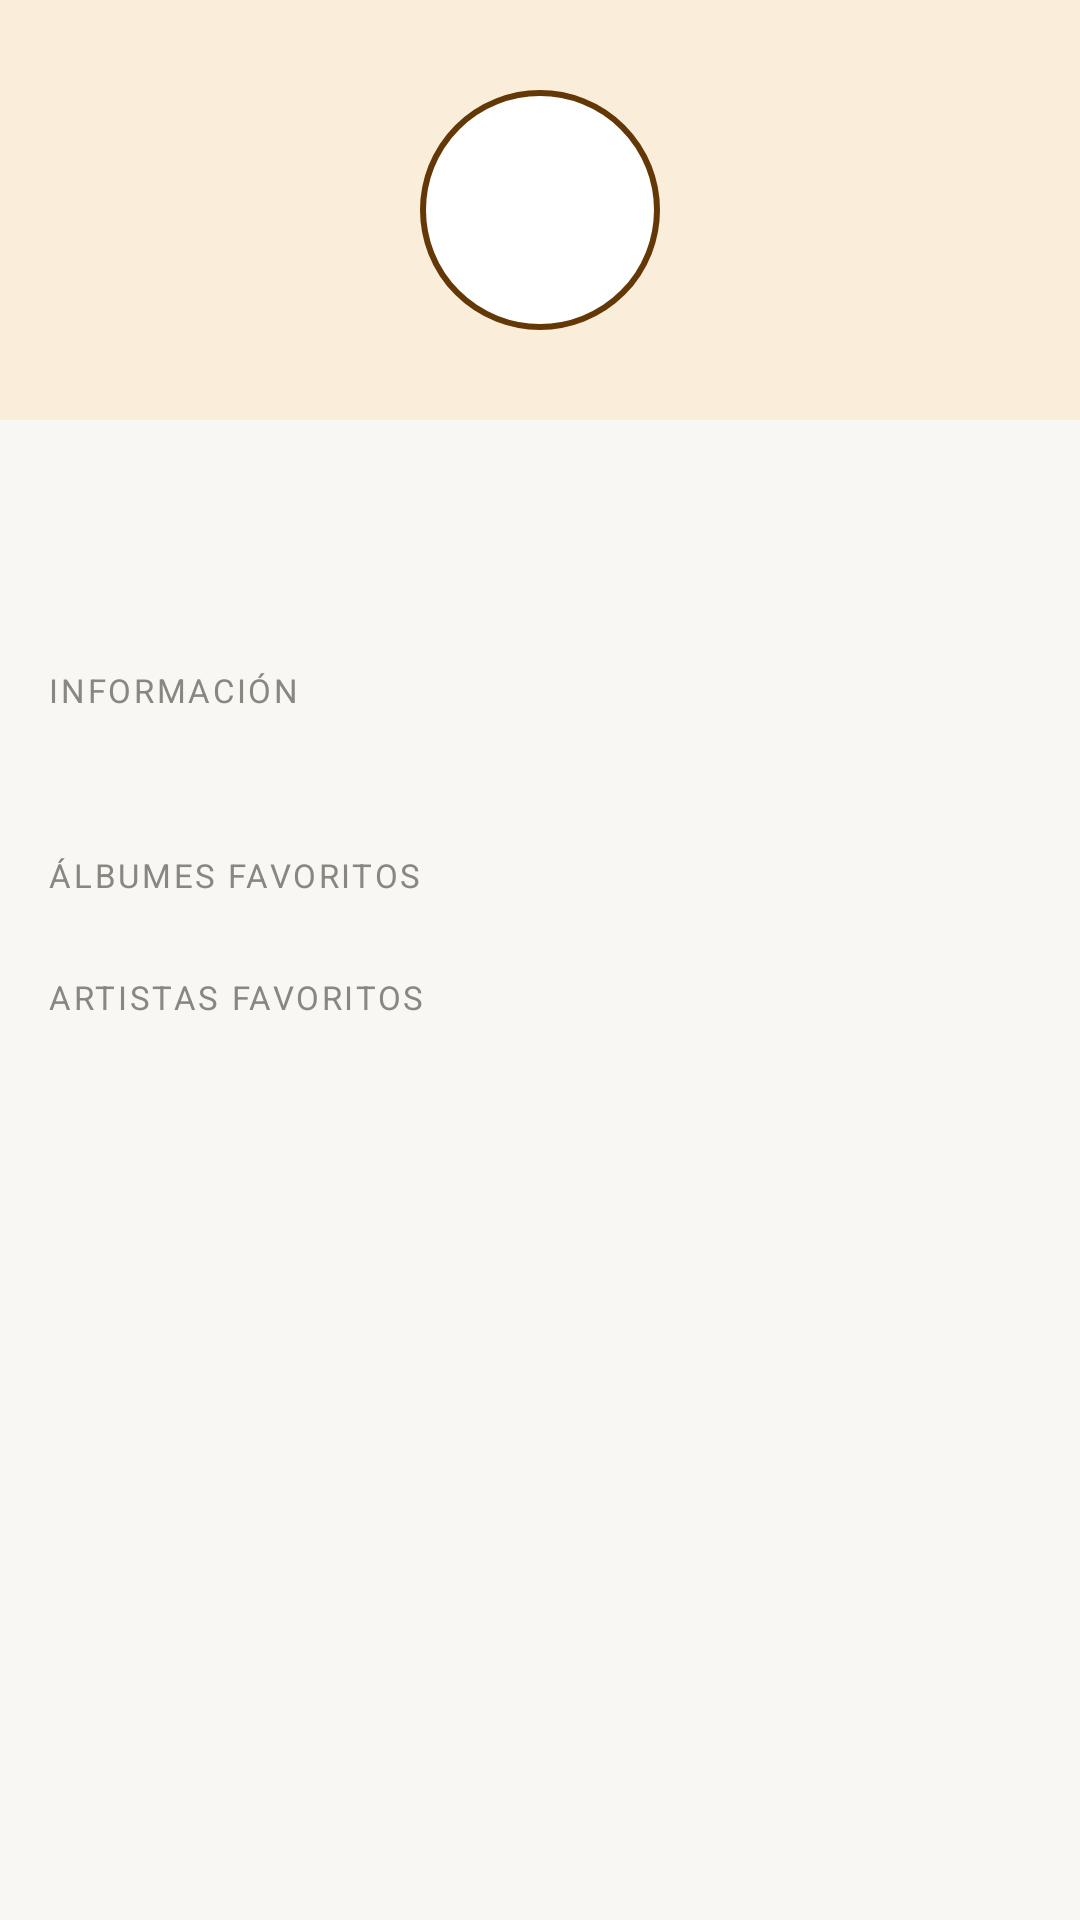

Produce the Android XML layout that renders to this screen, including the resource entries it uses.
<!-- AndroidManifest.xml: application theme Theme.Vinilos -->
<!-- res/layout/fragment_collector_detail.xml -->
<?xml version="1.0" encoding="utf-8"?>
<androidx.core.widget.NestedScrollView
    xmlns:android="http://schemas.android.com/apk/res/android"
    xmlns:app="http://schemas.android.com/apk/res-auto"
    android:layout_width="match_parent"
    android:layout_height="match_parent"
    android:background="@color/background">

    <androidx.constraintlayout.widget.ConstraintLayout
        android:layout_width="match_parent"
        android:layout_height="wrap_content">

        <ProgressBar
            android:id="@+id/progressBar"
            android:layout_width="wrap_content"
            android:layout_height="wrap_content"
            android:layout_marginTop="200dp"
            android:visibility="gone"
            app:layout_constraintEnd_toEndOf="parent"
            app:layout_constraintStart_toStartOf="parent"
            app:layout_constraintTop_toTopOf="parent"/>

        <View
            android:id="@+id/headerBg"
            android:layout_width="0dp"
            android:layout_height="140dp"
            android:background="@color/amber_light"
            app:layout_constraintEnd_toEndOf="parent"
            app:layout_constraintStart_toStartOf="parent"
            app:layout_constraintTop_toTopOf="parent"/>

        <TextView
            android:id="@+id/tvInitials"
            android:layout_width="80dp"
            android:layout_height="80dp"
            android:background="@drawable/bg_avatar_large"
            android:gravity="center"
            android:textColor="@color/amber_dark"
            android:textSize="28sp"
            android:textStyle="bold"
            app:layout_constraintBottom_toBottomOf="@id/headerBg"
            app:layout_constraintEnd_toEndOf="parent"
            app:layout_constraintStart_toStartOf="parent"
            app:layout_constraintTop_toTopOf="@id/headerBg"/>

        <TextView
            android:id="@+id/tvCollectorName"
            android:layout_width="0dp"
            android:layout_height="wrap_content"
            android:layout_marginStart="16dp"
            android:layout_marginTop="14dp"
            android:layout_marginEnd="16dp"
            android:gravity="center"
            android:textColor="@color/text_primary"
            android:textSize="20sp"
            android:textStyle="bold"
            app:layout_constraintEnd_toEndOf="parent"
            app:layout_constraintStart_toStartOf="parent"
            app:layout_constraintTop_toBottomOf="@id/headerBg"/>

        <TextView
            android:id="@+id/tvCollectorEmail"
            android:layout_width="0dp"
            android:layout_height="wrap_content"
            android:layout_marginStart="16dp"
            android:layout_marginTop="4dp"
            android:layout_marginEnd="16dp"
            android:gravity="center"
            android:textColor="@color/text_secondary"
            android:textSize="13sp"
            app:layout_constraintEnd_toEndOf="parent"
            app:layout_constraintStart_toStartOf="parent"
            app:layout_constraintTop_toBottomOf="@id/tvCollectorName"/>

        <TextView
            android:id="@+id/labelInfo"
            android:layout_width="0dp"
            android:layout_height="wrap_content"
            android:layout_marginStart="16dp"
            android:layout_marginTop="20dp"
            android:layout_marginEnd="16dp"
            android:text="INFORMACIÓN"
            android:textColor="@color/text_secondary"
            android:textSize="11sp"
            android:textAllCaps="true"
            android:letterSpacing="0.08"
            app:layout_constraintEnd_toEndOf="parent"
            app:layout_constraintStart_toStartOf="parent"
            app:layout_constraintTop_toBottomOf="@id/tvCollectorEmail"/>

        <TextView
            android:id="@+id/tvCollectorPhone"
            android:layout_width="0dp"
            android:layout_height="wrap_content"
            android:layout_marginStart="16dp"
            android:layout_marginTop="8dp"
            android:layout_marginEnd="16dp"
            android:textColor="@color/text_primary"
            android:textSize="14sp"
            app:layout_constraintEnd_toEndOf="parent"
            app:layout_constraintStart_toStartOf="parent"
            app:layout_constraintTop_toBottomOf="@id/labelInfo"/>

        <TextView
            android:id="@+id/labelFavAlbums"
            android:layout_width="0dp"
            android:layout_height="wrap_content"
            android:layout_marginStart="16dp"
            android:layout_marginTop="20dp"
            android:layout_marginEnd="16dp"
            android:text="ÁLBUMES FAVORITOS"
            android:textColor="@color/text_secondary"
            android:textSize="11sp"
            android:textAllCaps="true"
            android:letterSpacing="0.08"
            app:layout_constraintEnd_toEndOf="parent"
            app:layout_constraintStart_toStartOf="parent"
            app:layout_constraintTop_toBottomOf="@id/tvCollectorPhone"/>

        <androidx.recyclerview.widget.RecyclerView
            android:id="@+id/rvFavoriteAlbums"
            android:layout_width="0dp"
            android:layout_height="wrap_content"
            android:layout_marginStart="12dp"
            android:layout_marginTop="6dp"
            android:layout_marginEnd="12dp"
            android:nestedScrollingEnabled="false"
            app:layout_constraintEnd_toEndOf="parent"
            app:layout_constraintStart_toStartOf="parent"
            app:layout_constraintTop_toBottomOf="@id/labelFavAlbums"/>

        <TextView
            android:id="@+id/labelFavArtists"
            android:layout_width="0dp"
            android:layout_height="wrap_content"
            android:layout_marginStart="16dp"
            android:layout_marginTop="20dp"
            android:layout_marginEnd="16dp"
            android:text="ARTISTAS FAVORITOS"
            android:textColor="@color/text_secondary"
            android:textSize="11sp"
            android:textAllCaps="true"
            android:letterSpacing="0.08"
            app:layout_constraintEnd_toEndOf="parent"
            app:layout_constraintStart_toStartOf="parent"
            app:layout_constraintTop_toBottomOf="@id/rvFavoriteAlbums"/>

        <androidx.recyclerview.widget.RecyclerView
            android:id="@+id/rvFavoriteArtists"
            android:layout_width="0dp"
            android:layout_height="wrap_content"
            android:layout_marginStart="12dp"
            android:layout_marginTop="6dp"
            android:layout_marginEnd="12dp"
            android:layout_marginBottom="24dp"
            android:nestedScrollingEnabled="false"
            app:layout_constraintBottom_toBottomOf="parent"
            app:layout_constraintEnd_toEndOf="parent"
            app:layout_constraintStart_toStartOf="parent"
            app:layout_constraintTop_toBottomOf="@id/labelFavArtists"/>

    </androidx.constraintlayout.widget.ConstraintLayout>

</androidx.core.widget.NestedScrollView>
<!-- resources referenced by this layout -->
<resources>
  <color name="amber_dark">#633806</color>
  <color name="amber_light">#FAEEDA</color>
  <color name="background">#F8F7F4</color>
  <color name="text_primary">#1A1A1A</color>
  <color name="text_secondary">#888780</color>
  <!-- drawable bg_avatar_large (drawable) -->
  <?xml version="1.0" encoding="utf-8"?>
  <shape xmlns:android="http://schemas.android.com/apk/res/android"
      android:shape="oval">
  
      <solid android:color="@color/white" />
  
      <stroke
          android:width="2dp"
          android:color="@color/amber_dark" />
  
  </shape>
  <style name="Theme.Vinilos" parent="Theme.MaterialComponents.DayNight.NoActionBar">
          <item name="colorPrimary">@color/blue_primary</item>
          <item name="colorPrimaryVariant">@color/navy</item>
          <item name="colorOnPrimary">@color/white</item>
          <item name="android:statusBarColor">@color/navy</item>
          <item name="android:navigationBarColor">@color/white</item>
      </style>
  <color name="white">#FFFFFF</color>
  <color name="blue_primary">#185FA5</color>
  <color name="navy">#1A1A2E</color>
</resources>
